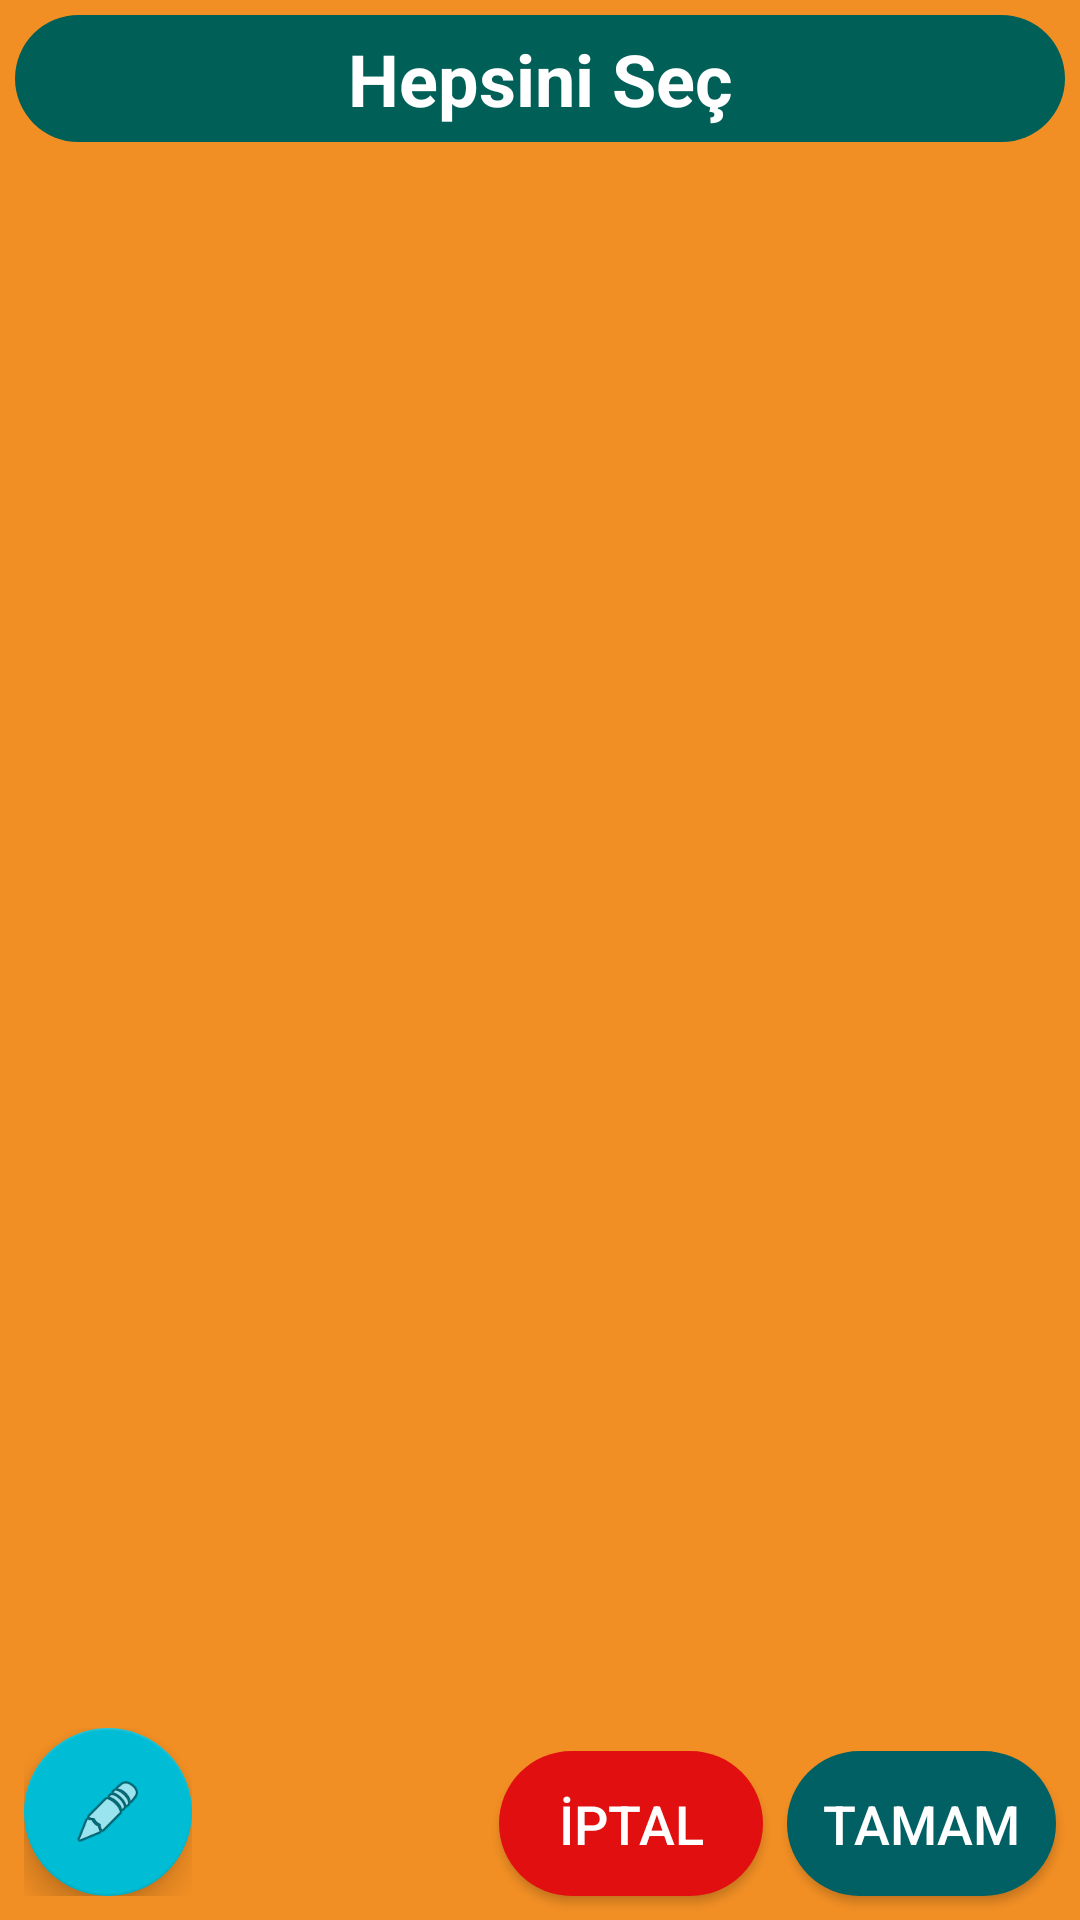

This screen was rendered from an Android layout file. Write that file and the resources it references.
<!-- AndroidManifest.xml: application theme AppTheme -->
<!-- res/layout/activity_tag_popup.xml -->
<?xml version="1.0" encoding="utf-8"?>
<android.support.constraint.ConstraintLayout xmlns:android="http://schemas.android.com/apk/res/android"
    xmlns:app="http://schemas.android.com/apk/res-auto"
    xmlns:tools="http://schemas.android.com/tools"
    android:layout_width="match_parent"
    android:layout_height="match_parent"
    android:background="@color/zyonetim"
    tools:context=".popup.STaskManPopup">

    <ProgressBar
        android:id="@+id/pbDep"
        android:indeterminateTint="@color/colorPrimaryDark"
        android:layout_width="0dp"
        android:layout_height="0dp"
        android:layout_marginBottom="8dp"
        android:layout_marginEnd="8dp"
        android:layout_marginLeft="8dp"
        android:layout_marginRight="8dp"
        android:layout_marginStart="8dp"
        android:layout_marginTop="8dp"
        android:visibility="visible"
        app:layout_constraintBottom_toBottomOf="parent"
        app:layout_constraintEnd_toEndOf="parent"
        app:layout_constraintStart_toStartOf="parent"
        app:layout_constraintTop_toTopOf="parent" />

    <Button
        android:id="@+id/btnOk"
        style="@style/btn_default_login"
        android:layout_width="wrap_content"
        android:layout_height="wrap_content"
        android:layout_marginBottom="8dp"
        android:layout_marginEnd="8dp"
        android:layout_marginRight="8dp"
        android:layout_marginTop="8dp"
        android:background="@drawable/btn_ok"
        android:drawableLeft="@drawable/ok"
        android:text="@string/tamam"
        android:textSize="18sp"
        app:layout_constraintBottom_toBottomOf="parent"
        app:layout_constraintEnd_toEndOf="parent"
        app:layout_constraintTop_toBottomOf="@+id/popupdepartmans" />

    <TextView
        android:id="@+id/txtall"
        android:layout_width="0dp"
        android:layout_height="wrap_content"
        android:layout_margin="5dp"
        android:layout_marginEnd="8dp"
        android:layout_marginLeft="8dp"
        android:layout_marginRight="8dp"
        android:layout_marginStart="8dp"
        android:layout_marginTop="8dp"
        android:background="@drawable/default_shape"
        android:drawableLeft="@drawable/ok"
        android:padding="5dp"
        android:text="@string/all"
        android:textAlignment="center"
        android:textColor="@color/white"
        android:textSize="24sp"
        android:textStyle="bold"
        app:layout_constraintEnd_toEndOf="parent"
        app:layout_constraintStart_toStartOf="parent"
        app:layout_constraintTop_toTopOf="parent" />

    <android.support.v7.widget.RecyclerView
        android:id="@+id/popupdepartmans"
        android:layout_width="0dp"
        android:layout_height="0dp"
        android:layout_marginBottom="8dp"
        android:layout_marginEnd="8dp"
        android:layout_marginLeft="8dp"
        android:layout_marginRight="8dp"
        android:layout_marginStart="8dp"
        android:layout_marginTop="8dp"
        app:layout_constraintBottom_toTopOf="@+id/btnOk"
        app:layout_constraintEnd_toEndOf="parent"
        app:layout_constraintHorizontal_bias="0.571"
        app:layout_constraintStart_toStartOf="parent"
        app:layout_constraintTop_toBottomOf="@+id/txtall">

    </android.support.v7.widget.RecyclerView>

    <android.support.design.widget.CoordinatorLayout
        android:layout_width="wrap_content"
        android:layout_height="wrap_content"
        android:layout_marginBottom="8dp"
        android:layout_marginLeft="8dp"
        android:layout_marginStart="8dp"
        android:layout_marginTop="8dp"
        app:layout_constraintBottom_toBottomOf="parent"
        app:layout_constraintStart_toStartOf="parent"
        app:layout_constraintTop_toBottomOf="@+id/popupdepartmans">

        <android.support.design.widget.FloatingActionButton
            android:id="@+id/fabaddtag"
            android:layout_width="match_parent"
            android:layout_height="match_parent"
            android:clickable="true"
            app:srcCompat="@android:drawable/ic_menu_edit" />
    </android.support.design.widget.CoordinatorLayout>

    <Button
        android:id="@+id/btnCancelTagPop"
        style="@style/btn_default_cancel"
        android:layout_width="wrap_content"
        android:layout_height="wrap_content"
        android:layout_marginBottom="8dp"
        android:layout_marginEnd="8dp"
        android:layout_marginRight="8dp"
        android:layout_marginTop="8dp"
        android:background="@drawable/btn_cancel"
        android:text="@string/cancel"
        android:textSize="18sp"
        app:layout_constraintBottom_toBottomOf="@+id/btnOk"
        app:layout_constraintEnd_toStartOf="@+id/btnOk"
        app:layout_constraintTop_toTopOf="@+id/btnOk" />


</android.support.constraint.ConstraintLayout>
<!-- resources referenced by this layout -->
<resources>
  <color name="colorPrimaryDark">#00BCD4</color>
  <color name="white">#ffffff</color>
  <color name="zyonetim">#f28f24</color>
  <!-- drawable btn_cancel (drawable) -->
  <?xml version="1.0" encoding="utf-8"?>
  <shape xmlns:android="http://schemas.android.com/apk/res/android"
      android:shape="rectangle">
  
      <corners
          android:bottomLeftRadius="30dp"
          android:bottomRightRadius="30dp"
          android:radius="60dp"
          android:topLeftRadius="30dp"
          android:topRightRadius="30dp" />
  
      <solid android:color="@color/error" />
  
      <padding
          android:bottom="0dp"
          android:left="0dp"
          android:right="0dp"
          android:top="0dp" />
  
  
  </shape>
  <!-- drawable btn_ok (drawable) -->
  <?xml version="1.0" encoding="utf-8"?>
  <shape xmlns:android="http://schemas.android.com/apk/res/android"
      android:shape="rectangle">
  
      <corners
          android:bottomLeftRadius="30dp"
          android:bottomRightRadius="30dp"
          android:radius="60dp"
          android:topLeftRadius="30dp"
          android:topRightRadius="30dp" />
  
      <solid android:color="#006064" />
  
      <padding
          android:bottom="0dp"
          android:left="0dp"
          android:right="0dp"
          android:top="0dp" />
  
  
  </shape>
  <!-- drawable default_shape (drawable) -->
  <?xml version="1.0" encoding="utf-8"?>
  <shape xmlns:android="http://schemas.android.com/apk/res/android"
      android:shape="rectangle">
  
      <corners
          android:bottomLeftRadius="30dp"
          android:bottomRightRadius="30dp"
          android:radius="60dp"
          android:topLeftRadius="30dp"
          android:topRightRadius="30dp" />
  
      <solid android:color="@color/colorBack" />
  
      <padding
          android:bottom="0dp"
          android:left="0dp"
          android:right="0dp"
          android:top="0dp" />
  
  
  </shape>
  <string name="all">Hepsini Seç</string>
  <string name="cancel">İPTAL</string>
  <string name="tamam">TAMAM</string>
  <style name="btn_default_cancel">
          <item name="android:drawableLeft">@drawable/cancel</item>
          <item name="android:background">@color/error</item>
          <item name="android:color">#ffffff</item>
          <item name="android:padding">12dp</item>
          <item name="android:textAlignment" tools:targetApi="jelly_bean_mr1">center</item>
          <item name="android:textSize">18sp</item>
          <item name="android:textColor">@color/white</item>
      </style>
  <style name="btn_default_login">
          <item name="android:background">#006064</item>
          <item name="android:color">#ffffff</item>
          <item name="android:padding">12dp</item>
          <item name="android:textAlignment" tools:targetApi="jelly_bean_mr1">center</item>
          <item name="android:textSize">20sp</item>
          <item name="android:textColor">@color/white</item>
      </style>
  <style name="AppTheme" parent="Theme.AppCompat.Light.DarkActionBar">
          
          <item name="colorPrimary">@color/colorPrimary</item>
          <item name="colorPrimaryDark">@color/colorPrimaryDark</item>
          <item name="colorAccent">@color/colorAccent</item>
      </style>
  <color name="error">#e10f0f</color>
  <color name="colorBack">#006058</color>
  <color name="colorPrimary">#4267B2</color>
  <color name="colorAccent">#00BCD4</color>
</resources>
